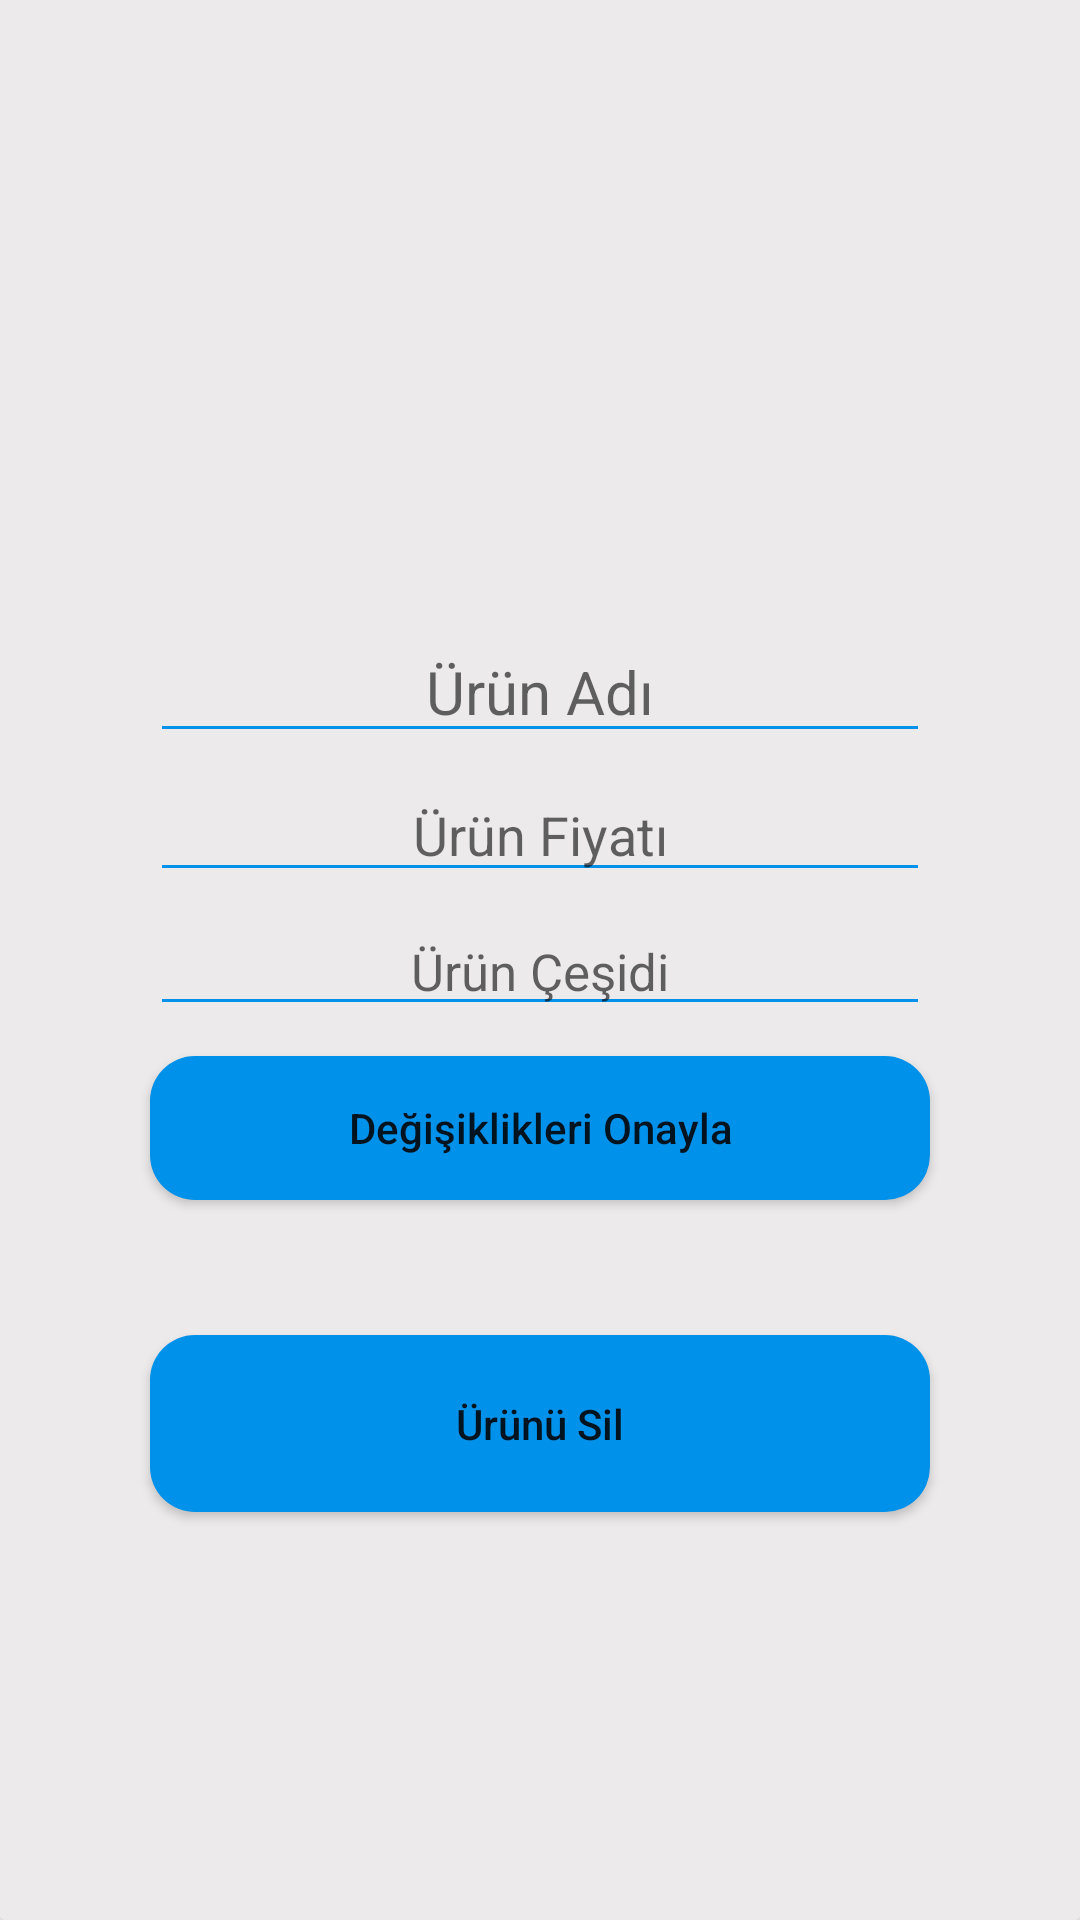

Android layout source for this screen:
<!-- AndroidManifest.xml: application theme Theme.ESatis -->
<!-- res/layout/activity_admin_urun_duzenle.xml -->
<?xml version="1.0" encoding="utf-8"?>

<androidx.cardview.widget.CardView
    xmlns:android="http://schemas.android.com/apk/res/android"
    xmlns:app="http://schemas.android.com/apk/res-auto"
    xmlns:tools="http://schemas.android.com/tools"
    android:layout_width="match_parent"
    android:layout_height="wrap_content"
    tools:context=".Admin.AdminUrunDuzenleActivity"
    android:layout_marginTop="20dp"
    android:layout_marginStart="15dp"
    android:layout_marginEnd="15dp"
    android:layout_marginBottom="15dp"
    app:cardElevation="15dp">

    <RelativeLayout
        android:layout_width="match_parent"
        android:layout_height="match_parent"
        android:background="@color/gri">



        <ImageView
            android:id="@+id/urun_resmi_duzenle"
            android:layout_width="match_parent"
            android:layout_height="200dp"
            android:scaleType="centerCrop"
            android:layout_marginTop="2dp"/>

        <EditText
            android:id="@+id/urun_adi_duzenle"
            android:layout_width="match_parent"
            android:layout_height="wrap_content"
            android:hint="Ürün Adı"
            android:layout_marginLeft="50dp"
            android:layout_marginRight="50dp"
            android:layout_below="@id/urun_resmi_duzenle"
            android:backgroundTint="@color/sellerr"
            android:textAlignment="center"
            android:layout_marginTop="5dp"
            android:textSize="20dp"
            android:textColor="@color/sellerr"/>


        <EditText
            android:id="@+id/urun_fiyati_duzenle"
            android:layout_width="match_parent"
            android:layout_height="wrap_content"
            android:layout_below="@+id/urun_adi_duzenle"
            android:hint="Ürün Fiyatı"
            android:layout_marginLeft="50dp"
            android:layout_marginRight="50dp"
            android:backgroundTint="@color/sellerr"
            android:textAlignment="center"
            android:textSize="18dp"
            android:layout_marginTop="5dp"
            android:textColor="@color/sellerr"/>

        <EditText
            android:id="@+id/urun_cesidi_duzenle"
            android:layout_width="match_parent"
            android:layout_height="wrap_content"
            android:layout_below="@id/urun_fiyati_duzenle"
            android:textAlignment="center"
            android:hint="Ürün Çeşidi"
            android:layout_marginLeft="50dp"
            android:layout_marginRight="50dp"
            android:backgroundTint="@color/sellerr"
            android:layout_marginTop="5dp"
            android:textSize="17dp"
            android:textColor="@color/sellerr"/>

        <Button
            app:backgroundTint="@null"
            android:id="@+id/degisikOnayBtn"
            android:layout_width="match_parent"
            android:layout_height="wrap_content"
            android:layout_below="@id/urun_cesidi_duzenle"
            android:layout_marginTop="10dp"
            android:text="Değişiklikleri Onayla"
            android:textAllCaps="false"
            android:layout_marginRight="50dp"
            android:layout_marginLeft="50dp"
            android:layout_marginBottom="15dp"
            android:background="@drawable/sellerbtn"/>

        <Button
            app:backgroundTint="@null"
            android:id="@+id/urunuSilBtn"
            android:layout_width="match_parent"
            android:layout_height="wrap_content"
            android:layout_below="@id/degisikOnayBtn"
            android:text="Ürünü Sil"
            android:textAllCaps="false"
            android:layout_marginTop="30dp"
            android:padding="20dp"
            android:layout_marginBottom="10dp"
            android:layout_marginRight="50dp"
            android:layout_marginLeft="50dp"
            android:background="@drawable/sellerbtn"/>

    </RelativeLayout>


</androidx.cardview.widget.CardView>
<!-- resources referenced by this layout -->
<resources>
  <color name="gri">#ECEAEA</color>
  <color name="sellerr">#0091EA</color>
  <!-- drawable sellerbtn (drawable) -->
  <?xml version="1.0" encoding="utf-8"?>
  
  <shape xmlns:android="http://schemas.android.com/apk/res/android">
      <solid
          android:color="@color/sellerr">
      </solid>
  
      <corners
          android:radius="15dp">
      </corners>
  </shape>
  <style name="Theme.ESatis" parent="Theme.MaterialComponents.DayNight.NoActionBar">
          
          <item name="colorOnPrimary">@color/white</item>
          <item name="background">@color/buton</item>
          
          <item name="colorSecondary">@color/teal_200</item>
          <item name="colorSecondaryVariant">@color/teal_700</item>
          <item name="colorOnSecondary">@color/black</item>
          
          <item name="android:statusBarColor" tools:targetApi="l">?attr/colorPrimaryVariant</item>
          
      </style>
  <color name="white">#FFFFFFFF</color>
  <color name="buton">#805BBC</color>
  <color name="teal_200">#D30F0F</color>
  <color name="teal_700">#25173C</color>
  <color name="black">#FF000000</color>
</resources>
